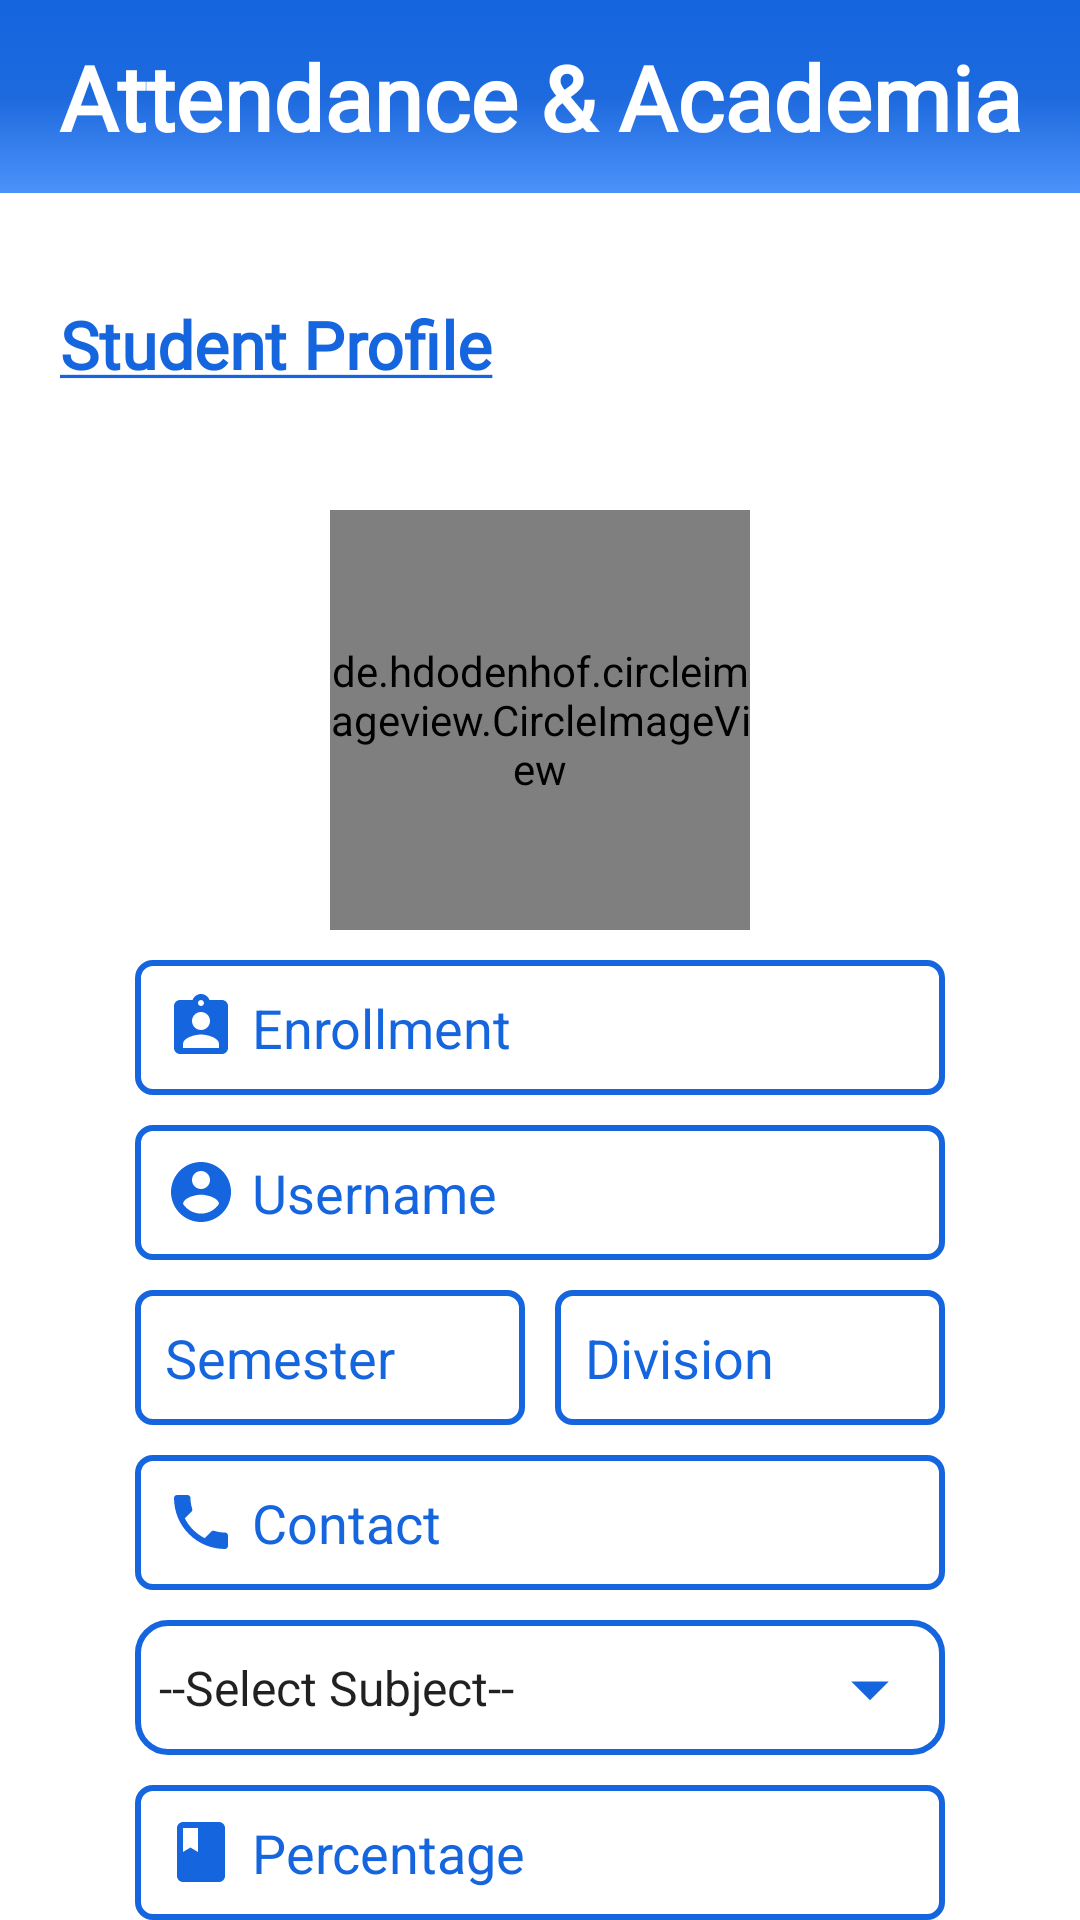

Android layout source for this screen:
<!-- AndroidManifest.xml: application theme Theme.Attendanceacademia -->
<!-- res/layout/activity_show_profile.xml -->
<?xml version="1.0" encoding="utf-8"?>
<RelativeLayout
    xmlns:android="http://schemas.android.com/apk/res/android"
    xmlns:app="http://schemas.android.com/apk/res-auto"
    xmlns:tools="http://schemas.android.com/tools"
    android:layout_width="match_parent"
    android:layout_height="match_parent"

    tools:context=".Faculty.showProfile">


    <LinearLayout
        android:layout_width="match_parent"
        android:layout_height="match_parent"
        android:orientation="vertical">
        <include
            layout="@layout/main_toolbar"/>

    </LinearLayout>
    <LinearLayout
        android:layout_width="match_parent"
        android:layout_height="match_parent"
        android:orientation="vertical"
        android:layout_marginTop="100dp">


        <TextView
            android:layout_width="match_parent"
            android:layout_height="wrap_content"
            android:text="@string/studentprofile"
            android:layout_marginStart="20dp"
            android:textStyle="bold"
            android:fontFamily="@font/amaranth"
            android:textColor="@color/blue"
            android:textSize="22sp"
         />
    </LinearLayout>

    <LinearLayout
        android:layout_width="match_parent"
        android:layout_height="match_parent"
        android:orientation="vertical"
        android:layout_marginTop="170dp">

        <LinearLayout
            android:layout_width="match_parent"
            android:layout_height="wrap_content"
            android:gravity="center">

            <de.hdodenhof.circleimageview.CircleImageView
                android:id="@+id/profilepic"
                android:layout_width="140dp"
                android:layout_height="140dp"
                android:src="@drawable/ic_user"
                android:gravity="center"/>
        </LinearLayout>
        <LinearLayout
            android:layout_width="match_parent"
            android:layout_height="match_parent"
            android:gravity="center_horizontal"
            android:orientation="vertical">

            <EditText
                android:id="@+id/profileenrollment"
                android:layout_width="270dp"
                android:layout_height="45dp"
                android:hint="Enrollment"
                android:inputType="text"
                android:layout_marginTop="10dp"
                android:drawableStart="@drawable/ic_enrollment"
                android:drawablePadding="5dp"
                android:textColor="@color/blue"
                android:textColorHint="@color/blue"
                android:background="@drawable/edittext_activity"
                android:focusable="false"
                android:autofillHints="" />
            <EditText
                android:id="@+id/profilestudent"
                android:layout_width="270dp"
                android:layout_height="45dp"
                android:hint="Username"
                android:inputType="text"
                android:layout_marginTop="10dp"
                android:drawableStart="@drawable/ic_user"
                android:drawablePadding="5dp"
                android:textColor="@color/blue"
                android:textColorHint="@color/blue"
                android:background="@drawable/edittext_activity"
                android:focusable="false"
                android:autofillHints="" />

            <LinearLayout
                android:layout_width="wrap_content"
                android:layout_height="wrap_content"
                android:orientation="horizontal"
                android:gravity="center_horizontal">
                <EditText
                    android:id="@+id/profilesem"
                    android:layout_width="130dp"
                    android:layout_height="45dp"
                    android:layout_weight="1"
                    android:hint="Semester"
                    android:inputType="text"
                    android:layout_marginTop="10dp"
                    android:layout_marginEnd="10dp"
                    android:textColor="@color/blue"
                    android:textColorHint="@color/blue"
                    android:background="@drawable/edittext_activity"
                    android:focusable="false"
                    android:autofillHints="" />

                <EditText
                    android:id="@+id/profiledivision"
                    android:layout_width="130dp"
                    android:layout_height="45dp"
                    android:layout_weight="1"
                    android:hint="Division"
                    android:inputType="text"
                    android:layout_marginTop="10dp"

                    android:textColor="@color/blue"
                    android:textColorHint="@color/blue"
                    android:background="@drawable/edittext_activity"
                    android:focusable="false"
                    android:autofillHints="" />

            </LinearLayout>

            <EditText
                android:id="@+id/profilecontact"
                android:layout_width="270dp"
                android:layout_height="45dp"
                android:hint="Contact"
                android:inputType="number"
                android:layout_marginTop="10dp"
                android:drawableStart="@drawable/ic_contact"
                android:drawablePadding="5dp"
                android:textColor="@color/blue"
                android:textColorHint="@color/blue"
                android:background="@drawable/edittext_activity"
                android:focusable="false"
                android:autofillHints="" />


            <android.widget.Spinner
                android:id="@+id/profilespinner"
                android:layout_width="270dp"
                android:layout_height="45dp"
                android:layout_marginTop="10dp"
                android:background="@drawable/spinner_style"
                android:entries="@array/subject"
                style="@style/Spinner"
                />
            <EditText
                android:id="@+id/profileattendanceratio"
                android:layout_width="270dp"
                android:layout_height="45dp"
                android:hint="Percentage"
                android:inputType="number"
                android:layout_marginTop="10dp"
                android:drawableStart="@drawable/ic_attendance"
                android:drawablePadding="5dp"
                android:textColor="@color/blue"
                android:textColorHint="@color/blue"
                android:background="@drawable/edittext_activity"
                android:focusable="false"
                android:autofillHints="" />

        </LinearLayout>





    </LinearLayout>


</RelativeLayout>
<!-- res/layout/main_toolbar.xml (included above) -->
<?xml version="1.0" encoding="utf-8"?>
<LinearLayout
    xmlns:android="http://schemas.android.com/apk/res/android"
    android:layout_width="match_parent"
    android:layout_height="wrap_content"
    android:orientation="horizontal"
    android:padding="12dp"
    android:gravity="center_vertical"
    android:background="@drawable/backgroundgradient">


    <TextView
        android:layout_width="0dp"
        android:layout_height="wrap_content"
        android:layout_weight="1"
        android:fontFamily="@font/rancho"
        android:text="Attendance &amp; Academia"
        android:textAlignment="center"
        android:textColor="@color/white"
        android:textSize="30sp"
        android:textStyle="bold" />

</LinearLayout>
<!-- resources referenced by this layout -->
<resources>
  <string-array name="subject">
          <item>--Select Subject--</item>
          <item>DWPD</item>
          <item>CMTS</item>
          <item>CNS</item>
          <item>JAVA</item>
      </string-array>
  <color name="blue">#1565df</color>
  <color name="white">#FFFFFFFF</color>
  <!-- drawable backgroundgradient (drawable) -->
  <?xml version="1.0" encoding="utf-8"?>
  <selector xmlns:android="http://schemas.android.com/apk/res/android">
      <item>
          <shape>
              <gradient
                  android:startColor="#1565df"
                  android:centerColor="#1d6ade"
                  android:endColor="#4d92fa"
  
                  android:type="linear"
                  android:angle="270"
                  />
  
              <size
                  android:width="100dp"
                  android:height="50dp"
  
                  />
  
          </shape>
      </item>
  </selector>
  <!-- drawable edittext_activity (drawable) -->
  <?xml version="1.0" encoding="utf-8"?>
  <shape xmlns:android="http://schemas.android.com/apk/res/android">
      android:shape="rectangle">
  
      <padding
          android:left="10dp"
  
          />
  
      <size
          android:width="40dp"
          android:height="20dp"
  
          />
      <corners
          android:bottomRightRadius="5dp"
          android:bottomLeftRadius="5dp"
          android:topLeftRadius="5dp"
          android:topRightRadius="5dp"/>
  
      <stroke
          android:color="@color/blue"
          android:width="2dp"
  
          />
  </shape>
  <!-- drawable ic_attendance (drawable) -->
  <vector android:height="24dp" android:tint="#1565DF"
      android:viewportHeight="24" android:viewportWidth="24"
      android:width="24dp" xmlns:android="http://schemas.android.com/apk/res/android">
      <path android:fillColor="@android:color/white" android:pathData="M18,2H6c-1.1,0 -2,0.9 -2,2v16c0,1.1 0.9,2 2,2h12c1.1,0 2,-0.9 2,-2V4c0,-1.1 -0.9,-2 -2,-2zM6,4h5v8l-2.5,-1.5L6,12V4z"/>
  </vector>
  <!-- drawable ic_user (drawable) -->
  <vector android:height="24dp" android:tint="#1565DF"
      android:viewportHeight="24" android:viewportWidth="24"
      android:width="24dp" xmlns:android="http://schemas.android.com/apk/res/android">
      <path android:fillColor="@android:color/white" android:pathData="M12,2C6.48,2 2,6.48 2,12s4.48,10 10,10 10,-4.48 10,-10S17.52,2 12,2zM12,5c1.66,0 3,1.34 3,3s-1.34,3 -3,3 -3,-1.34 -3,-3 1.34,-3 3,-3zM12,19.2c-2.5,0 -4.71,-1.28 -6,-3.22 0.03,-1.99 4,-3.08 6,-3.08 1.99,0 5.97,1.09 6,3.08 -1.29,1.94 -3.5,3.22 -6,3.22z"/>
  </vector>
  <string name="studentprofile"><u>Student Profile</u></string>
  <style name="Spinner" parent="@android:style/Widget.TextView.SpinnerItem">
          <item name="android:paddingStart">0dp</item>
          <item name="android:paddingEnd">0dp</item>
          <item name="android:textColor">@color/white</item>
          <item name="android:textSize">14sp</item>
      </style>
  <style name="Theme.Attendanceacademia" parent="Theme.MaterialComponents.DayNight.NoActionBar">
          
          <item name="colorPrimary">@color/purple_500</item>
          <item name="colorPrimaryVariant">@color/purple_700</item>
          <item name="colorOnPrimary">@color/white</item>
          
          <item name="colorSecondary">@color/teal_200</item>
          <item name="colorSecondaryVariant">@color/teal_700</item>
          <item name="colorOnSecondary">@color/black</item>
          
          <item name="android:statusBarColor" tools:targetApi="l">?attr/colorPrimaryVariant</item>
          
      </style>
  <!-- drawable ic_dropdown (drawable) -->
  <vector android:height="24dp" android:tint="#1565DF"
      android:viewportHeight="24" android:viewportWidth="24"
      android:width="24dp" xmlns:android="http://schemas.android.com/apk/res/android">
      <path android:fillColor="@android:color/white" android:pathData="M7,10l5,5 5,-5z"/>
  </vector>
  <color name="purple_500">#FF6200EE</color>
  <color name="purple_700">#FF3700B3</color>
  <color name="teal_200">#FF03DAC5</color>
  <color name="teal_700">#FF018786</color>
  <color name="black">#FF000000</color>
</resources>
